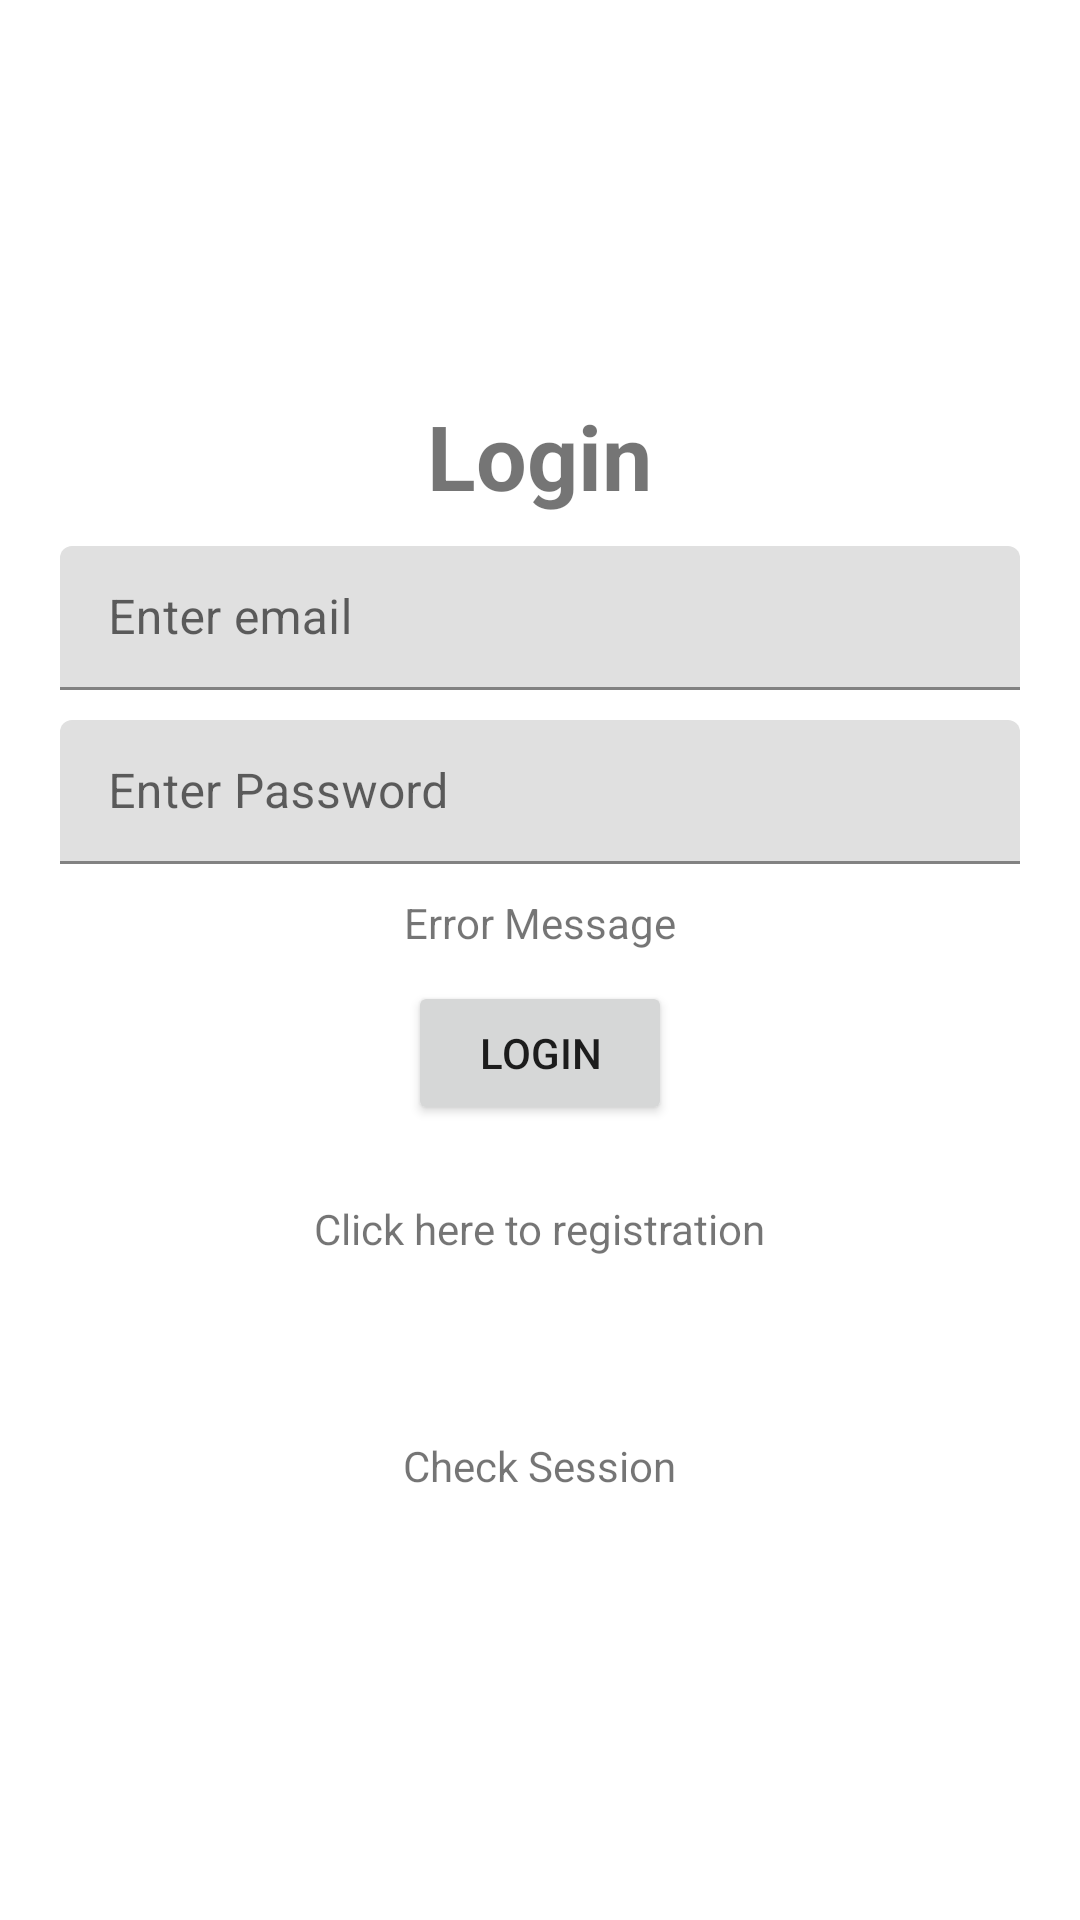

Reconstruct the res/layout file that produces this screen, plus the resources it refers to.
<!-- AndroidManifest.xml: activity theme Theme.Noida1 -->
<!-- res/layout/activity_login.xml -->
<?xml version="1.0" encoding="utf-8"?>
<LinearLayout xmlns:android="http://schemas.android.com/apk/res/android"
    xmlns:app="http://schemas.android.com/apk/res-auto"
    xmlns:tools="http://schemas.android.com/tools"
    android:layout_width="match_parent"
    android:layout_height="match_parent"
    android:gravity="center"
    android:orientation="vertical"
    tools:context=".LoginActivity">

    <TextView
        android:layout_width="wrap_content"
        android:layout_height="wrap_content"
        android:layout_marginBottom="10dp"
        android:text="@string/login"
        android:textSize="30sp"
        android:textStyle="bold"/>

    <com.google.android.material.textfield.TextInputLayout
        android:layout_width="match_parent"
        android:layout_height="wrap_content"
        android:layout_marginStart="20dp"
        android:layout_marginEnd="20dp"
        android:layout_marginBottom="10dp"
        android:id="@+id/lg_email"
        android:hint="@string/enter_mail">

        <com.google.android.material.textfield.TextInputEditText
            android:layout_width="match_parent"
            android:layout_height="48dp"
            android:id="@+id/login_email"/>
    </com.google.android.material.textfield.TextInputLayout>

    <com.google.android.material.textfield.TextInputLayout
        android:layout_width="match_parent"
        android:layout_height="wrap_content"
        android:layout_marginStart="20dp"
        android:layout_marginEnd="20dp"
        android:layout_marginBottom="10dp"
        android:hint="@string/enter_password">

        <com.google.android.material.textfield.TextInputEditText
            android:layout_width="match_parent"
            android:layout_height="48dp"
            android:id="@+id/login_password"
            />
    </com.google.android.material.textfield.TextInputLayout>

    <TextView
        android:layout_width="wrap_content"
        android:layout_height="wrap_content"
        android:visibility="visible"
        android:layout_marginBottom="10dp"
        android:id="@+id/show_error_msg"
        android:text="@string/login_error"
        android:textColor="@color/red"/>
    <ProgressBar
        android:layout_width="wrap_content"
        android:layout_height="wrap_content"
        android:layout_marginBottom="20dp"
        android:id="@+id/progress_circular"
        android:visibility="gone"/>
    <Button
        android:layout_width="wrap_content"
        android:layout_height="wrap_content"
        android:id="@+id/submit"
        android:text="@string/submit"/>
    <TextView
        android:layout_width="wrap_content"
        android:layout_height="wrap_content"
        android:layout_marginTop="25dp"
        android:layout_marginBottom="10dp"
        android:id="@+id/show_text_to_register"
        android:text="@string/toggle_login_reg_text"
        android:textColor="@color/red"/>
    <TextView
        android:layout_width="wrap_content"
        android:layout_height="wrap_content"
        android:layout_marginTop="50dp"
        android:layout_marginBottom="10dp"
        android:id="@+id/check_session_on_login_act"
        android:text="Check Session"
        android:textColor="@color/red"/>

</LinearLayout>
<!-- resources referenced by this layout -->
<resources>
  <string name="enter_mail">Enter email</string>
  <string name="enter_password">Enter Password</string>
  <string name="login">Login</string>
  <string name="login_error">Error Message</string>
  <string name="submit">Login</string>
  <string name="toggle_login_reg_text">Click here to registration</string>
  <style name="Theme.Noida1" parent="Theme.MaterialComponents.Light.DarkActionBar">
  
      </style>
</resources>
